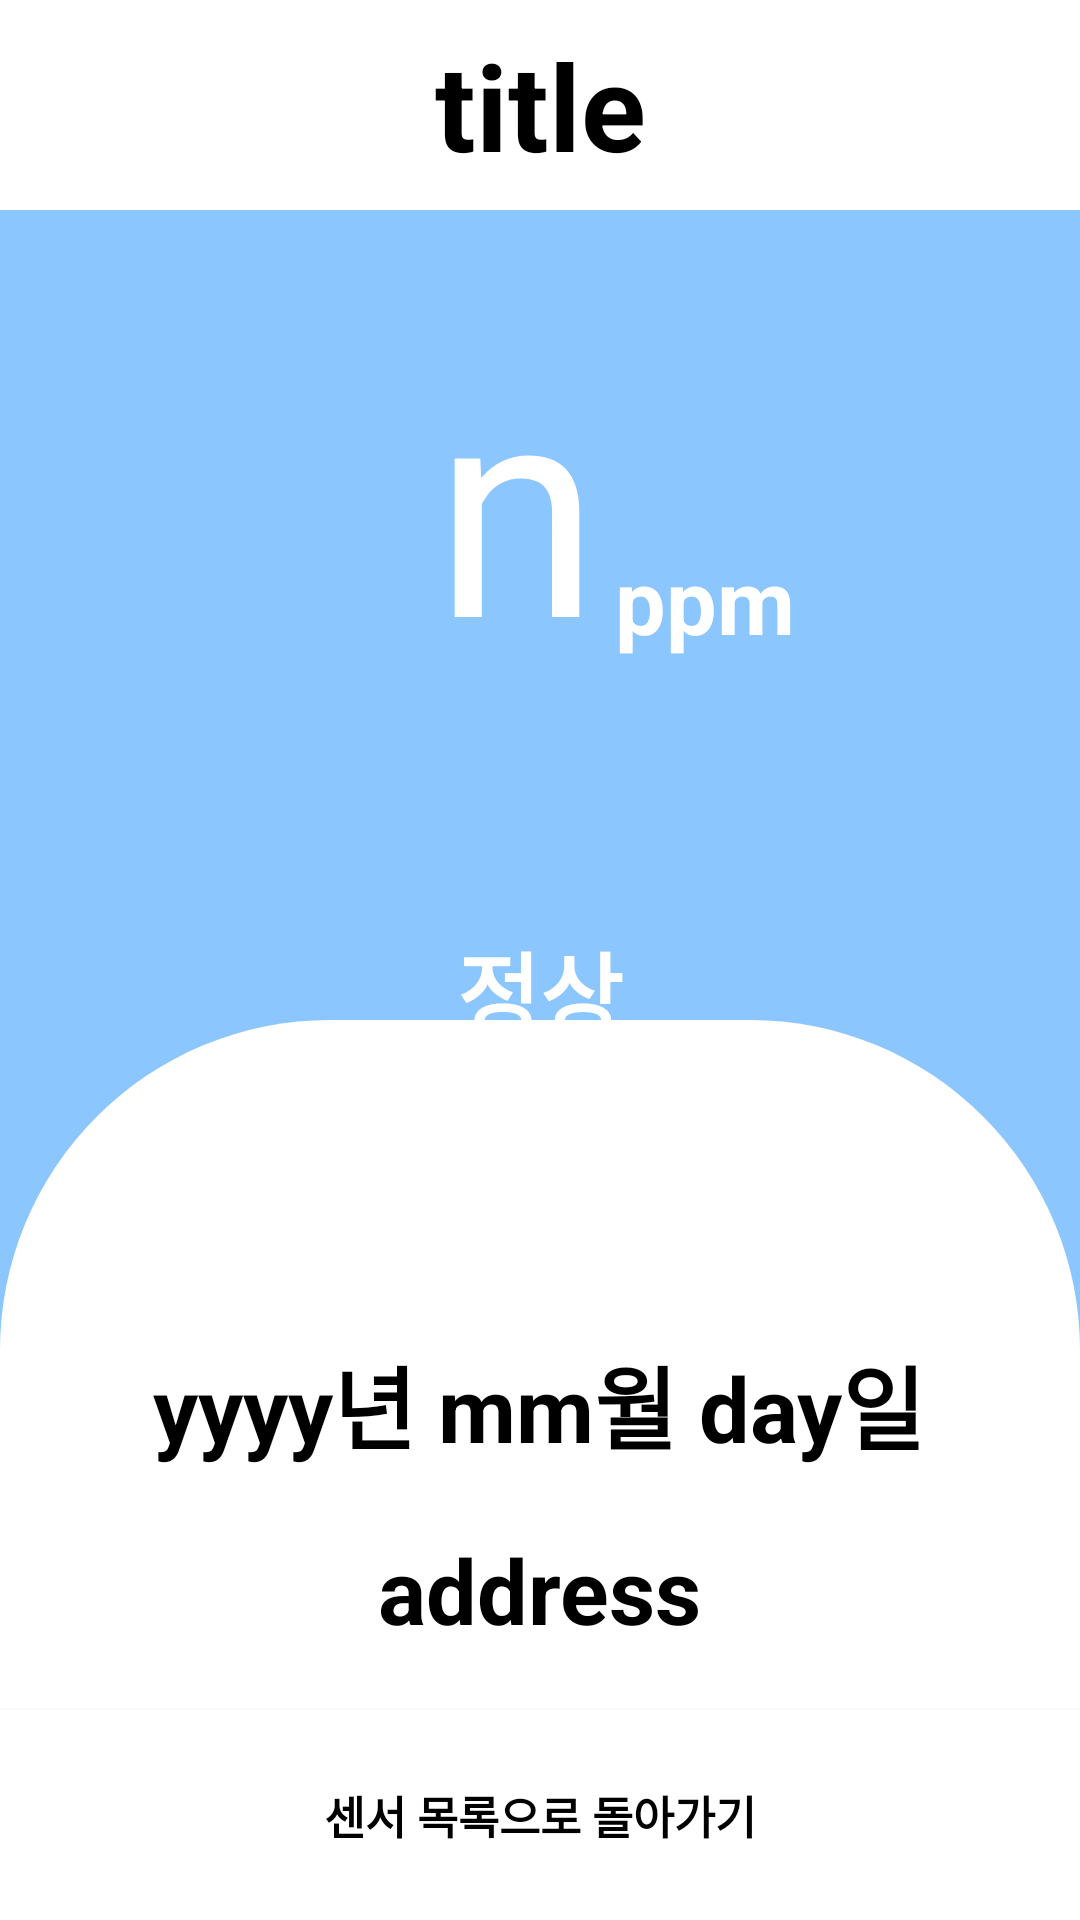

Layout XML and referenced resources for this Android screen:
<!-- AndroidManifest.xml: application theme Theme.Gamzidetectco -->
<!-- res/layout/activity_main.xml -->
<?xml version="1.0" encoding="utf-8"?>
<RelativeLayout
    xmlns:android="http://schemas.android.com/apk/res/android"
    xmlns:tools="http://schemas.android.com/tools"
    xmlns:app="http://schemas.android.com/apk/res-auto"
    android:layout_width="match_parent"
    android:layout_height="match_parent"
    android:background="@color/nomal"
    android:orientation="vertical"
    tools:context=".activity.MainActivity"
    >
    <androidx.constraintlayout.widget.ConstraintLayout
        android:id="@+id/header_title"
        android:layout_width="match_parent"
        android:layout_height="70dp"
        app:layout_constraintTop_toTopOf="parent"
        app:layout_constraintStart_toStartOf="parent">
        <View
            android:id="@+id/header_view"
            android:layout_width="match_parent"
            android:layout_height="wrap_content"
            android:background="@color/white"
            app:layout_constraintStart_toStartOf="parent"
            app:layout_constraintEnd_toEndOf="parent"
            app:layout_constraintTop_toTopOf="parent"
            app:layout_constraintBottom_toBottomOf="parent"
            />
        <TextView
            android:id="@+id/header_text"
            android:layout_width="wrap_content"
            android:layout_height="wrap_content"
            android:text="title"
            android:textSize="40sp"
            android:textColor="@color/black"
            android:textStyle="bold"
            app:layout_constraintStart_toStartOf="parent"
            app:layout_constraintEnd_toEndOf="parent"
            app:layout_constraintTop_toTopOf="parent"
            app:layout_constraintBottom_toBottomOf="parent"
            />
    </androidx.constraintlayout.widget.ConstraintLayout>

    <LinearLayout
        android:id="@+id/layout_body"
        android:layout_width="match_parent"
        android:layout_height="wrap_content"
        android:layout_marginTop="100dp"
        android:gravity="center"
        android:orientation="vertical"
        >

        <LinearLayout
            android:id="@+id/layout_ppm"
            android:layout_width="match_parent"
            android:layout_height="200dp"
            android:layout_marginBottom="8dp"
            android:gravity="center"
            android:orientation="horizontal">

            <TextView
                android:id="@+id/tv_ppm_value"
                android:layout_width="wrap_content"
                android:layout_height="match_parent"
                android:layout_marginStart="50dp"
                android:text="n"
                android:textColor="@color/white"
                android:textSize="100sp" />

            <TextView
                android:id="@+id/tv_ppm"
                android:layout_width="wrap_content"
                android:layout_height="wrap_content"
                android:layout_marginStart="5dp"
                android:text="ppm"
                android:textColor="@color/white"
                android:textSize="30sp"
                android:textStyle="bold" />
        </LinearLayout>

        <TextView
            android:id="@+id/tv_status"
            android:layout_width="wrap_content"
            android:layout_height="wrap_content"
            android:layout_marginBottom="20dp"
            android:text="정상"
            android:textColor="@color/white"
            android:textStyle="bold"
            android:textSize="30sp" />

        <TextView
            android:id="@+id/tv_status_long"
            android:layout_width="wrap_content"
            android:layout_height="wrap_content"
            android:layout_marginBottom="20dp"
            android:gravity="center"
            android:text="정상농도입니다."
            android:textColor="@color/white"
            android:textSize="15sp"/>
    </LinearLayout>
    <androidx.constraintlayout.widget.ConstraintLayout
        android:id="@+id/layout_footer"
        android:layout_width="match_parent"
        android:layout_height="wrap_content"
        android:layout_alignParentBottom="true"
        >
        <ImageView
            android:id="@+id/footer_body"
            android:src="@drawable/main_footer"
            android:layout_width="match_parent"
            android:layout_height="300dp"
            app:layout_constraintStart_toStartOf="parent"
            app:layout_constraintBottom_toBottomOf="parent"
            />
        <androidx.constraintlayout.widget.ConstraintLayout
            android:layout_width="match_parent"
            android:layout_height="wrap_content"
            android:orientation="vertical"
            android:gravity="center"
            app:layout_constraintStart_toStartOf="parent"
            app:layout_constraintEnd_toEndOf="parent"
            app:layout_constraintBottom_toTopOf="@+id/btn_sensors"
            >
            <LinearLayout
                android:id="@+id/layout_date"
                android:layout_width="match_parent"
                android:layout_height="wrap_content"
                android:layout_marginHorizontal="20dp"
                android:orientation="horizontal"
                android:gravity="center"
                app:layout_constraintStart_toStartOf="parent"
                app:layout_constraintEnd_toEndOf="parent"
                app:layout_constraintTop_toTopOf="parent"
                app:layout_constraintBottom_toTopOf="@+id/layout_address"
                >
                <TextView
                    android:id="@+id/tv_date"
                    android:layout_width="wrap_content"
                    android:layout_height="wrap_content"
                    android:text="yyyy년 mm월 day일"
                    android:textSize="30sp"
                    android:textColor="@color/black"
                    android:textStyle="bold"
                    />
            </LinearLayout>
            <LinearLayout
                android:id="@+id/layout_address"
                android:layout_width="wrap_content"
                android:layout_height="wrap_content"
                android:layout_marginVertical="20dp"
                app:layout_constraintStart_toStartOf="parent"
                app:layout_constraintEnd_toEndOf="parent"
                app:layout_constraintTop_toBottomOf="@+id/layout_date"
                app:layout_constraintBottom_toBottomOf="parent"
                >
                <TextView
                    android:id="@id/tv_address"
                    android:layout_width="wrap_content"
                    android:layout_height="wrap_content"
                    android:text="address"
                    android:textSize="30sp"
                    android:textColor="@color/black"
                    android:textStyle="bold"
                    />
            </LinearLayout>













        </androidx.constraintlayout.widget.ConstraintLayout>

        <androidx.appcompat.widget.AppCompatButton
            android:id="@+id/btn_sensors"
            android:layout_width="match_parent"
            android:layout_height="70dp"
            android:text="센서 목록으로 돌아가기"
            android:textStyle="bold"
            android:textSize="15sp"
            android:textColor="@color/black"
            android:background="@color/white"
             app:layout_constraintBottom_toBottomOf="parent"
            />
        </androidx.constraintlayout.widget.ConstraintLayout>
</RelativeLayout>
<!-- resources referenced by this layout -->
<resources>
  <color name="black">#FF000000</color>
  <color name="nomal">#8BC6FF</color>
  <color name="white">#FFFFFFFF</color>
  <!-- drawable main_footer (drawable-v24) -->
  <?xml version="1.0" encoding="utf-8"?>
  <shape xmlns:android="http://schemas.android.com/apk/res/android" >
      <stroke android:color="@color/black" />
      <solid android:color="@color/white" />
      <corners android:topRightRadius="110dp"
          android:topLeftRadius="110dp" />
  </shape>
  <style name="Theme.Gamzidetectco" parent="Theme.MaterialComponents.DayNight.DarkActionBar">
          
          <item name="colorPrimary">@color/purple_500</item>
          <item name="colorPrimaryVariant">@color/purple_700</item>
          <item name="colorOnPrimary">@color/white</item>
          
          <item name="colorSecondary">@color/teal_200</item>
          <item name="colorSecondaryVariant">@color/teal_700</item>
          <item name="colorOnSecondary">@color/black</item>
          
          <item name="android:statusBarColor" tools:targetApi="l">?attr/colorPrimaryVariant</item>
          
          <item name="windowActionBar">false</item>
          <item name="windowNoTitle">true</item>
      </style>
  <color name="purple_500">#FF6200EE</color>
  <color name="purple_700">#FF3700B3</color>
  <color name="teal_200">#FF03DAC5</color>
  <color name="teal_700">#FF018786</color>
</resources>
